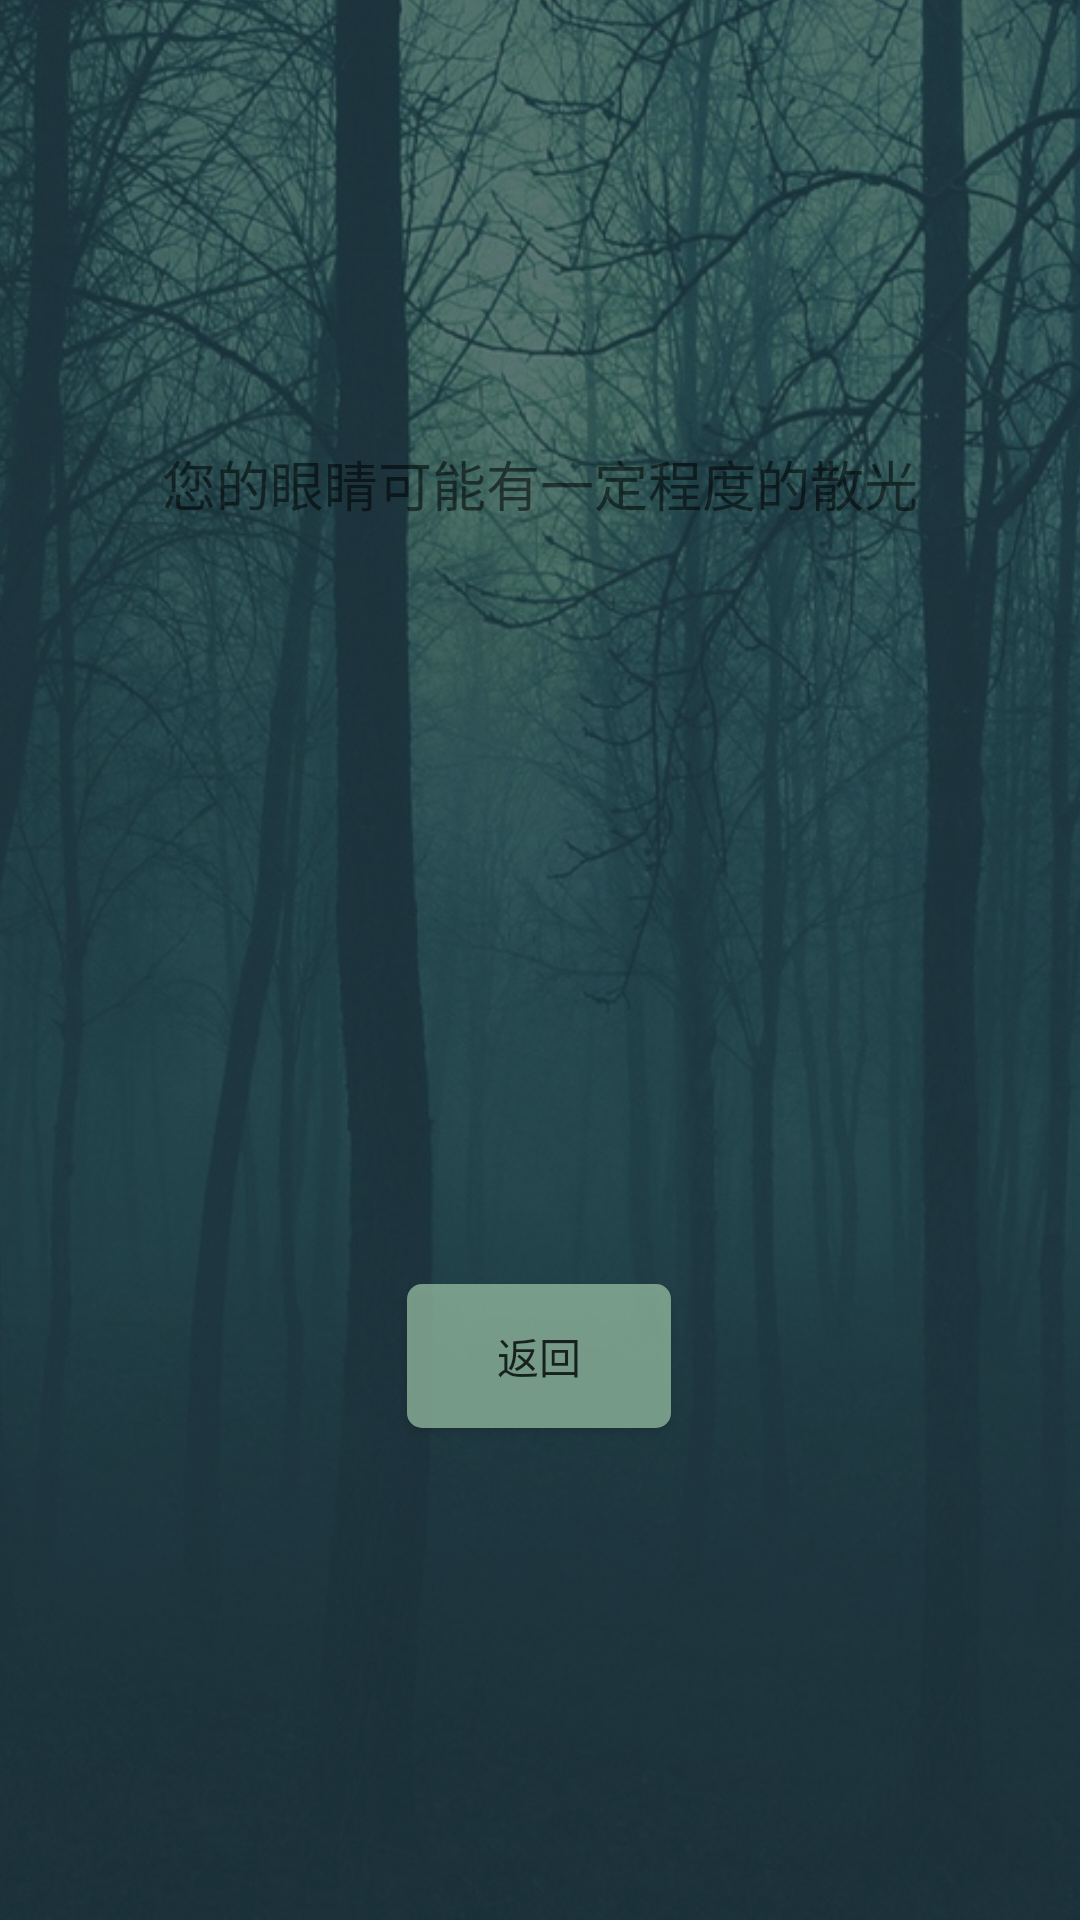

Produce the Android XML layout that renders to this screen, including the resource entries it uses.
<!-- AndroidManifest.xml: application theme AppTheme -->
<!-- res/layout/activity_astig_fail.xml -->
<?xml version="1.0" encoding="utf-8"?>
<androidx.constraintlayout.widget.ConstraintLayout xmlns:android="http://schemas.android.com/apk/res/android"
    xmlns:app="http://schemas.android.com/apk/res-auto"
    xmlns:tools="http://schemas.android.com/tools"
    android:layout_width="match_parent"
    android:layout_height="match_parent"
    tools:context=".game.astig_fail">
    <include layout="@layout/background"></include>

    <TextView
        android:id="@+id/textView21"
        android:layout_width="wrap_content"
        android:layout_height="wrap_content"
        android:layout_marginStart="70dp"
        android:layout_marginTop="148dp"
        android:layout_marginEnd="70dp"
        android:text="您的眼睛可能有一定程度的散光"
        android:textSize="18sp"
        app:layout_constraintEnd_toEndOf="parent"
        app:layout_constraintStart_toStartOf="parent"
        app:layout_constraintTop_toTopOf="parent" />

    <Button
        android:id="@+id/button70"
        android:layout_width="wrap_content"
        android:layout_height="wrap_content"
        android:layout_marginStart="70dp"
        android:layout_marginEnd="70dp"
        android:layout_marginBottom="164dp"
        android:background="@drawable/button_shape"
        android:alpha="0.7"
        android:onClick="returnmain"
        android:text="返回"
        app:layout_constraintBottom_toBottomOf="parent"
        app:layout_constraintEnd_toEndOf="parent"
        app:layout_constraintHorizontal_bias="0.497"
        app:layout_constraintStart_toStartOf="parent" />
</androidx.constraintlayout.widget.ConstraintLayout>
<!-- res/layout/background.xml (included above) -->
<?xml version="1.0" encoding="utf-8"?>
<androidx.constraintlayout.widget.ConstraintLayout xmlns:android="http://schemas.android.com/apk/res/android"
    xmlns:app="http://schemas.android.com/apk/res-auto"
    xmlns:tools="http://schemas.android.com/tools"
    android:id="@+id/linearLayout"
    android:layout_width="match_parent"
    android:layout_height="match_parent"
    android:orientation="vertical">

    <ImageView
        android:id="@+id/imageView"
        android:layout_width="480dp"
        android:layout_height="760dp"
        android:alpha="1"
        app:layout_constraintBottom_toBottomOf="parent"
        app:layout_constraintEnd_toEndOf="parent"
        app:layout_constraintStart_toStartOf="parent"
        app:layout_constraintTop_toTopOf="parent"
        app:layout_constraintVertical_bias="0.517"
        app:srcCompat="@drawable/background1" />
</androidx.constraintlayout.widget.ConstraintLayout>
<!-- resources referenced by this layout -->
<resources>
  <!-- drawable background1: png bitmap (drawable-v24, 856318 bytes) -->
  <!-- drawable button_shape (drawable) -->
  <?xml version="1.0" encoding="utf-8"?>
  <shape
      xmlns:android="http://schemas.android.com/apk/res/android"
      android:shape="rectangle">
      <solid android:color="#9FC8AB"/>
      <corners
          android:radius="5dip" />
      <padding
          android:left="10dp"
          android:top="10dp"
          android:right="10dp"
          android:bottom="10dp"
          />
  </shape>
  <style name="AppTheme" parent="Theme.AppCompat.Light.DarkActionBar">
          
          <item name="colorPrimary">@color/colorPrimary</item>
          <item name="colorPrimaryDark">@color/colorPrimaryDark</item>
          <item name="colorAccent">@color/colorAccent</item>
      </style>
  <color name="colorPrimary">#008577</color>
  <color name="colorPrimaryDark">#00574B</color>
  <color name="colorAccent">#FB4B8B</color>
</resources>
